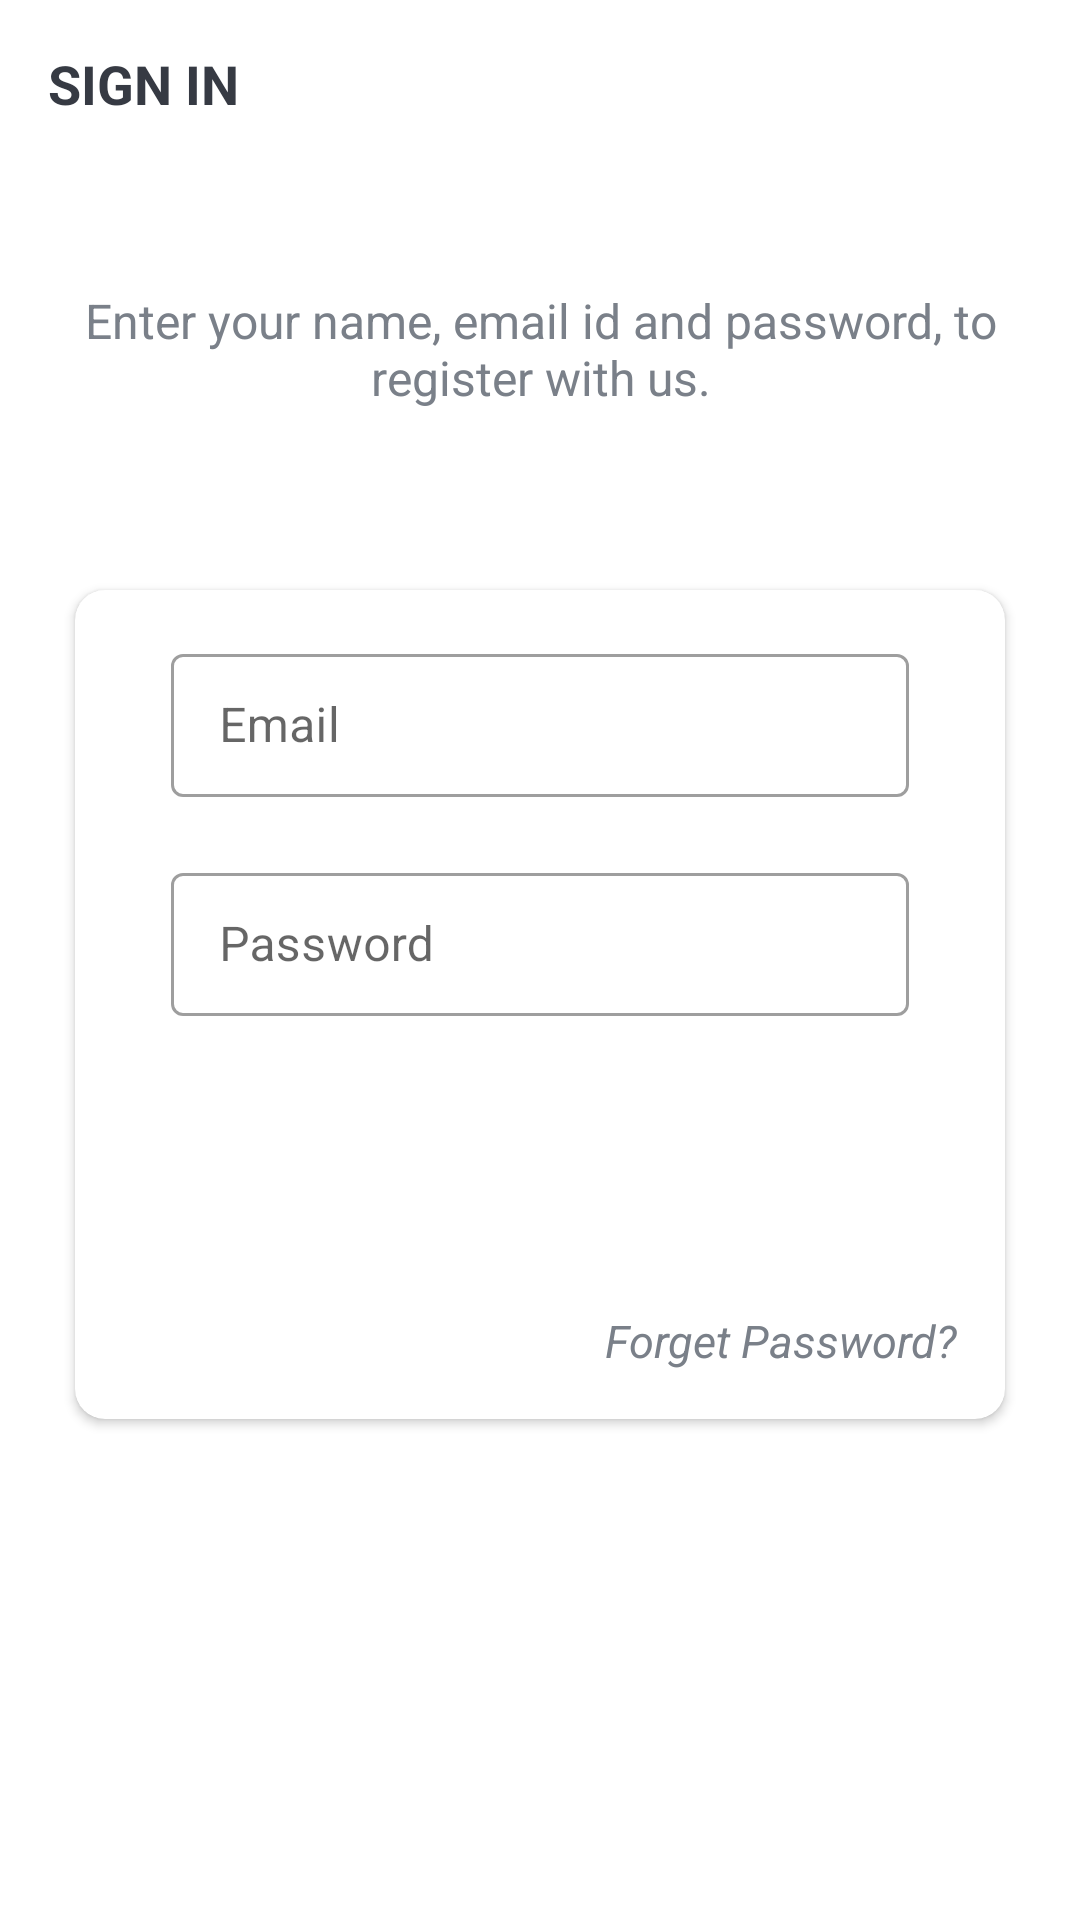

Reconstruct the res/layout file that produces this screen, plus the resources it refers to.
<!-- AndroidManifest.xml: activity theme Theme.ListPlix.NoActionBar -->
<!-- res/layout/activity_sign_in.xml -->
<?xml version="1.0" encoding="utf-8"?>
<LinearLayout xmlns:android="http://schemas.android.com/apk/res/android"
    xmlns:app="http://schemas.android.com/apk/res-auto"
    xmlns:tools="http://schemas.android.com/tools"
    android:layout_width="match_parent"
    android:layout_height="match_parent"
    android:background="@drawable/ic_background"
    android:orientation="vertical"
    tools:context=".activities.SignInActivity">

    <androidx.appcompat.widget.Toolbar
        android:id="@+id/toolbar_sign_in_activity"
        android:layout_width="match_parent"
        android:layout_height="?attr/actionBarSize">

        <TextView
            android:id="@+id/tv_title"
            android:layout_width="match_parent"
            android:layout_height="match_parent"
            android:gravity="center_vertical"
            android:text="@string/sign_in"
            android:textColor="@color/primary_text_color"
            android:textSize="@dimen/toolbar_title_text_size"
            android:textStyle="bold" />

    </androidx.appcompat.widget.Toolbar>

    <LinearLayout
        android:layout_width="match_parent"
        android:layout_height="match_parent"
        android:layout_gravity="center"
        android:layout_marginTop="@dimen/authentication_screen_content_marginTop"
        android:orientation="vertical">

        <TextView
            android:layout_width="match_parent"
            android:layout_height="wrap_content"
            android:gravity="center"
            android:text="@string/sign_in_description_text"
            android:textColor="@color/secondary_text_color"
            android:textSize="@dimen/authentication_description_text_size" />

        <androidx.cardview.widget.CardView
            android:layout_width="match_parent"
            android:layout_height="wrap_content"
            android:layout_marginStart="@dimen/authentication_screen_marginStartEnd"
            android:layout_marginTop="@dimen/authentication_screen_marginTop"
            android:layout_marginEnd="@dimen/authentication_screen_marginStartEnd"
            android:elevation="@dimen/card_view_elevation"
            app:cardCornerRadius="@dimen/card_view_corner_radius">

            <LinearLayout
                android:layout_width="match_parent"
                android:layout_height="wrap_content"
                android:orientation="vertical"
                android:padding="@dimen/card_view_layout_content_padding">

                <com.google.android.material.textfield.TextInputLayout
                    android:id="@+id/til_email"
                    style="@style/Widget.MaterialComponents.TextInputLayout.OutlinedBox.Dense"
                    android:layout_width="match_parent"
                    android:layout_height="wrap_content"
                    app:placeholderText="ayz@gmail.com"
                    android:layout_marginStart="@dimen/authentication_screen_til_marginStartEnd"
                    android:layout_marginEnd="@dimen/authentication_screen_til_marginStartEnd">

                    <androidx.appcompat.widget.AppCompatEditText
                        android:id="@+id/et_email"
                        android:layout_width="match_parent"
                        android:layout_height="wrap_content"
                        android:hint="@string/email"
                        android:inputType="textEmailAddress"
                        android:textSize="@dimen/et_text_size" />
                </com.google.android.material.textfield.TextInputLayout>

                <com.google.android.material.textfield.TextInputLayout
                    style="@style/Widget.MaterialComponents.TextInputLayout.OutlinedBox.Dense"
                    android:id="@+id/til_password"
                    android:layout_width="match_parent"
                    android:layout_height="wrap_content"
                    app:placeholderText="Enter Password"
                    android:layout_marginStart="@dimen/authentication_screen_til_marginStartEnd"
                    android:layout_marginTop="@dimen/authentication_screen_til_marginTop"
                    android:layout_marginEnd="@dimen/authentication_screen_til_marginStartEnd">

                    <androidx.appcompat.widget.AppCompatEditText
                        android:id="@+id/et_password"
                        android:layout_width="match_parent"
                        android:layout_height="wrap_content"
                        android:hint="@string/password"
                        android:inputType="textPassword"
                        android:textSize="@dimen/et_text_size" />
                </com.google.android.material.textfield.TextInputLayout>

                <androidx.appcompat.widget.AppCompatButton
                    android:id="@+id/btn_sign_in"
                    android:layout_width="match_parent"
                    android:layout_height="wrap_content"
                    android:layout_gravity="center"
                    android:layout_marginStart="@dimen/btn_marginStartEnd"
                    android:layout_marginTop="@dimen/sign_up_screen_btn_marginTop"
                    android:layout_marginEnd="@dimen/btn_marginStartEnd"
                    android:background="@drawable/shape_button_rounded"
                    android:foreground="?attr/selectableItemBackground"
                    android:gravity="center"
                    android:paddingTop="@dimen/btn_paddingTopBottom"
                    android:paddingBottom="@dimen/btn_paddingTopBottom"
                    android:text="@string/sign_in"
                    android:textColor="@android:color/white"
                    android:textSize="@dimen/btn_text_size" />

                <TextView
                    android:layout_width="match_parent"
                    android:layout_height="wrap_content"
                    android:gravity="end"
                    android:text="Forget Password?"
                    android:layout_marginTop="20dp"
                    android:textSize="15sp"
                    android:textColor="@color/secondary_text_color"
                    android:textStyle="italic"
                    android:onClick="forgetPassword"
                    />
            </LinearLayout>
        </androidx.cardview.widget.CardView>
    </LinearLayout>
</LinearLayout>
<!-- resources referenced by this layout -->
<resources>
  <color name="primary_text_color">#363A43</color>
  <color name="secondary_text_color">#7A8089</color>
  <dimen name="authentication_description_text_size">16sp</dimen>
  <dimen name="authentication_screen_content_marginTop">40dp</dimen>
  <dimen name="authentication_screen_marginStartEnd">25dp</dimen>
  <dimen name="authentication_screen_marginTop">60dp</dimen>
  <dimen name="authentication_screen_til_marginStartEnd">16dp</dimen>
  <dimen name="authentication_screen_til_marginTop">20dp</dimen>
  <dimen name="btn_marginStartEnd">20dp</dimen>
  <dimen name="btn_paddingTopBottom">8dp</dimen>
  <dimen name="btn_text_size">18sp</dimen>
  <dimen name="card_view_corner_radius">10dp</dimen>
  <dimen name="card_view_elevation">10dp</dimen>
  <dimen name="card_view_layout_content_padding">16dp</dimen>
  <dimen name="et_text_size">16sp</dimen>
  <dimen name="sign_up_screen_btn_marginTop">30dp</dimen>
  <dimen name="toolbar_title_text_size">18sp</dimen>
  <string name="email">Email</string>
  <string name="password">Password</string>
  <string name="sign_in">SIGN IN</string>
  <string name="sign_in_description_text">Enter your name, email id and password, to register with us.</string>
  <style name="Theme.ListPlix.NoActionBar">
          <item name="windowActionBar">false</item>
          <item name="windowNoTitle">true</item>
      </style>
</resources>
